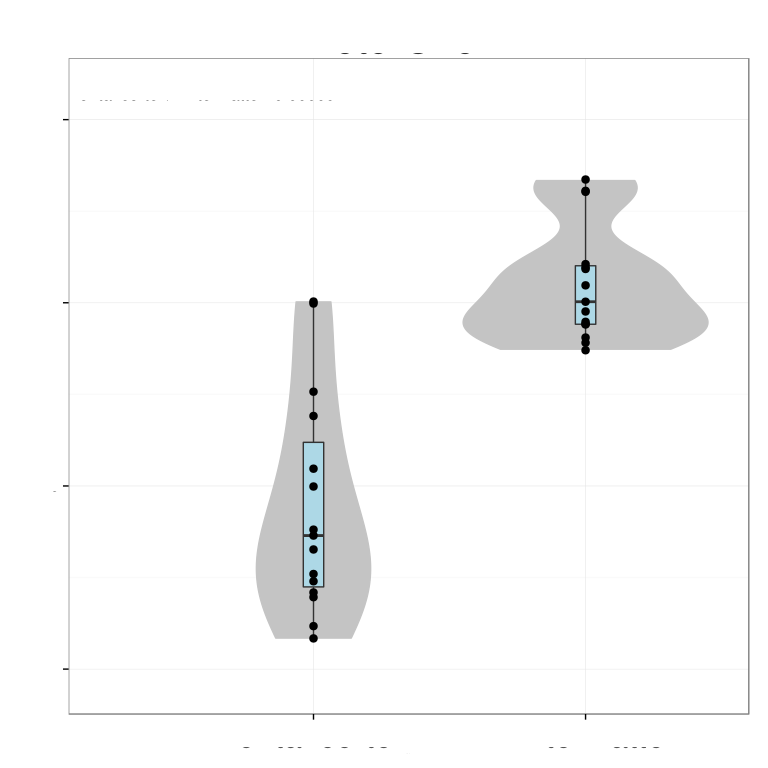

The table this chart was drawn from, first rows:
# Variation explained: 0.33341 0.22316 0…
SLC17A6	0.6038
PCSK1	0.448
PDYN	-0.2455
NPTX2	0.4306
LHX9	0.4327
CCDC109B	0.04296
